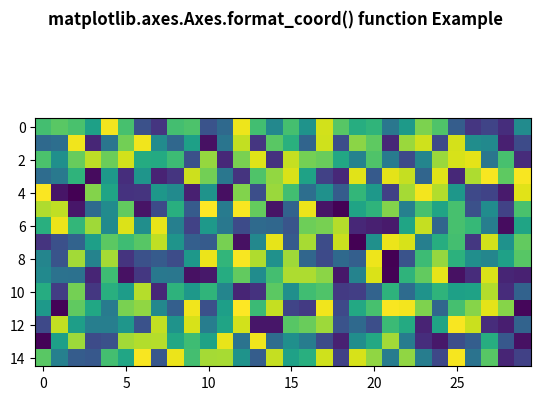

The script that saved this image:
# Implementation of matplotlib function
import numpy as np
import matplotlib.pyplot as plt

# Fixing random state for reproducibility
np.random.seed(19680801)


X = np.random.rand(15, 30)

fig, ax = plt.subplots()
ax.imshow(X)

val1, val2 = X.shape


def format_coord(x, y):
	col = int(x + 2)
	row = int(y - 2)
	if col >= 0 and col < val2 and row >= 0 and row < val1:
		z = X[row, col]
		return 'x =% 2.0f, y =% 2.0f, z =% 2.0f' % (x, y, z)
	else:
		return 'x =% 2.0f, y =% 2.0f' % (x, y)

ax.format_coord = format_coord

fig.suptitle('matplotlib.axes.Axes.format_coord() \
function Example', fontweight ="bold")
plt.show()
